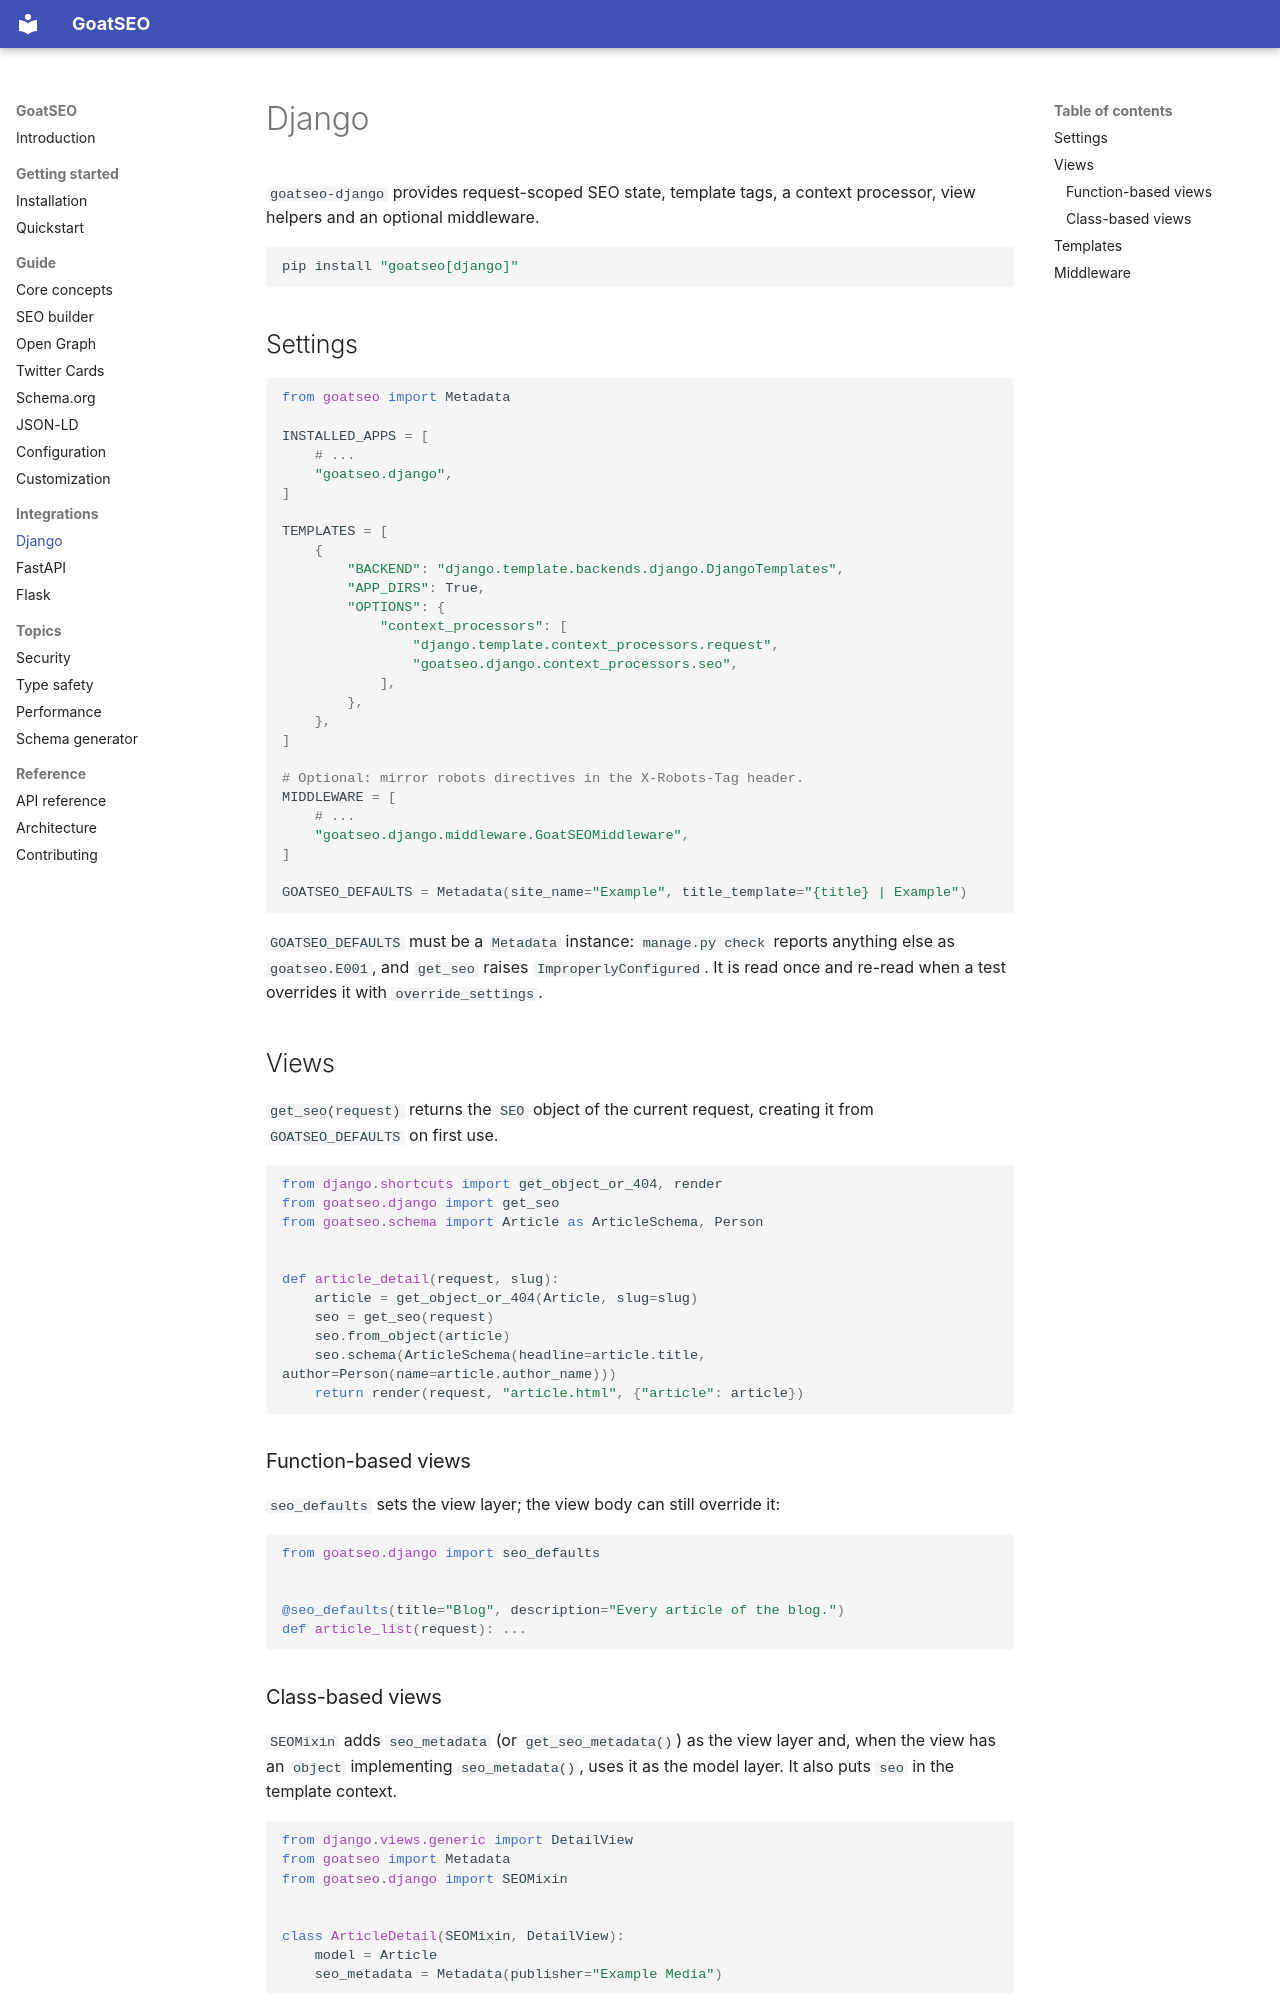

repository: goatlabshq/goatseo · page: integrations/django/index.html · generator: mkdocs

# Django

`goatseo-django` provides request-scoped SEO state, template tags, a context processor, view
helpers and an optional middleware.

```bash
pip install "goatseo[django]"
```

## Settings

```python
from goatseo import Metadata

INSTALLED_APPS = [
    # ...
    "goatseo.django",
]

TEMPLATES = [
    {
        "BACKEND": "django.template.backends.django.DjangoTemplates",
        "APP_DIRS": True,
        "OPTIONS": {
            "context_processors": [
                "django.template.context_processors.request",
                "goatseo.django.context_processors.seo",
            ],
        },
    },
]

# Optional: mirror robots directives in the X-Robots-Tag header.
MIDDLEWARE = [
    # ...
    "goatseo.django.middleware.GoatSEOMiddleware",
]

GOATSEO_DEFAULTS = Metadata(site_name="Example", title_template="{title} | Example")
```

`GOATSEO_DEFAULTS` must be a `Metadata` instance: `manage.py check` reports anything else as
`goatseo.E001`, and `get_seo` raises `ImproperlyConfigured`. It is read once and re-read when a
test overrides it with `override_settings`.

## Views

`get_seo(request)` returns the `SEO` object of the current request, creating it from
`GOATSEO_DEFAULTS` on first use.

```python
from django.shortcuts import get_object_or_404, render
from goatseo.django import get_seo
from goatseo.schema import Article as ArticleSchema, Person


def article_detail(request, slug):
    article = get_object_or_404(Article, slug=slug)
    seo = get_seo(request)
    seo.from_object(article)
    seo.schema(ArticleSchema(headline=article.title, author=Person(name=article.author_name)))
    return render(request, "article.html", {"article": article})
```

### Function-based views

`seo_defaults` sets the view layer; the view body can still override it:

```python
from goatseo.django import seo_defaults


@seo_defaults(title="Blog", description="Every article of the blog.")
def article_list(request): ...
```
